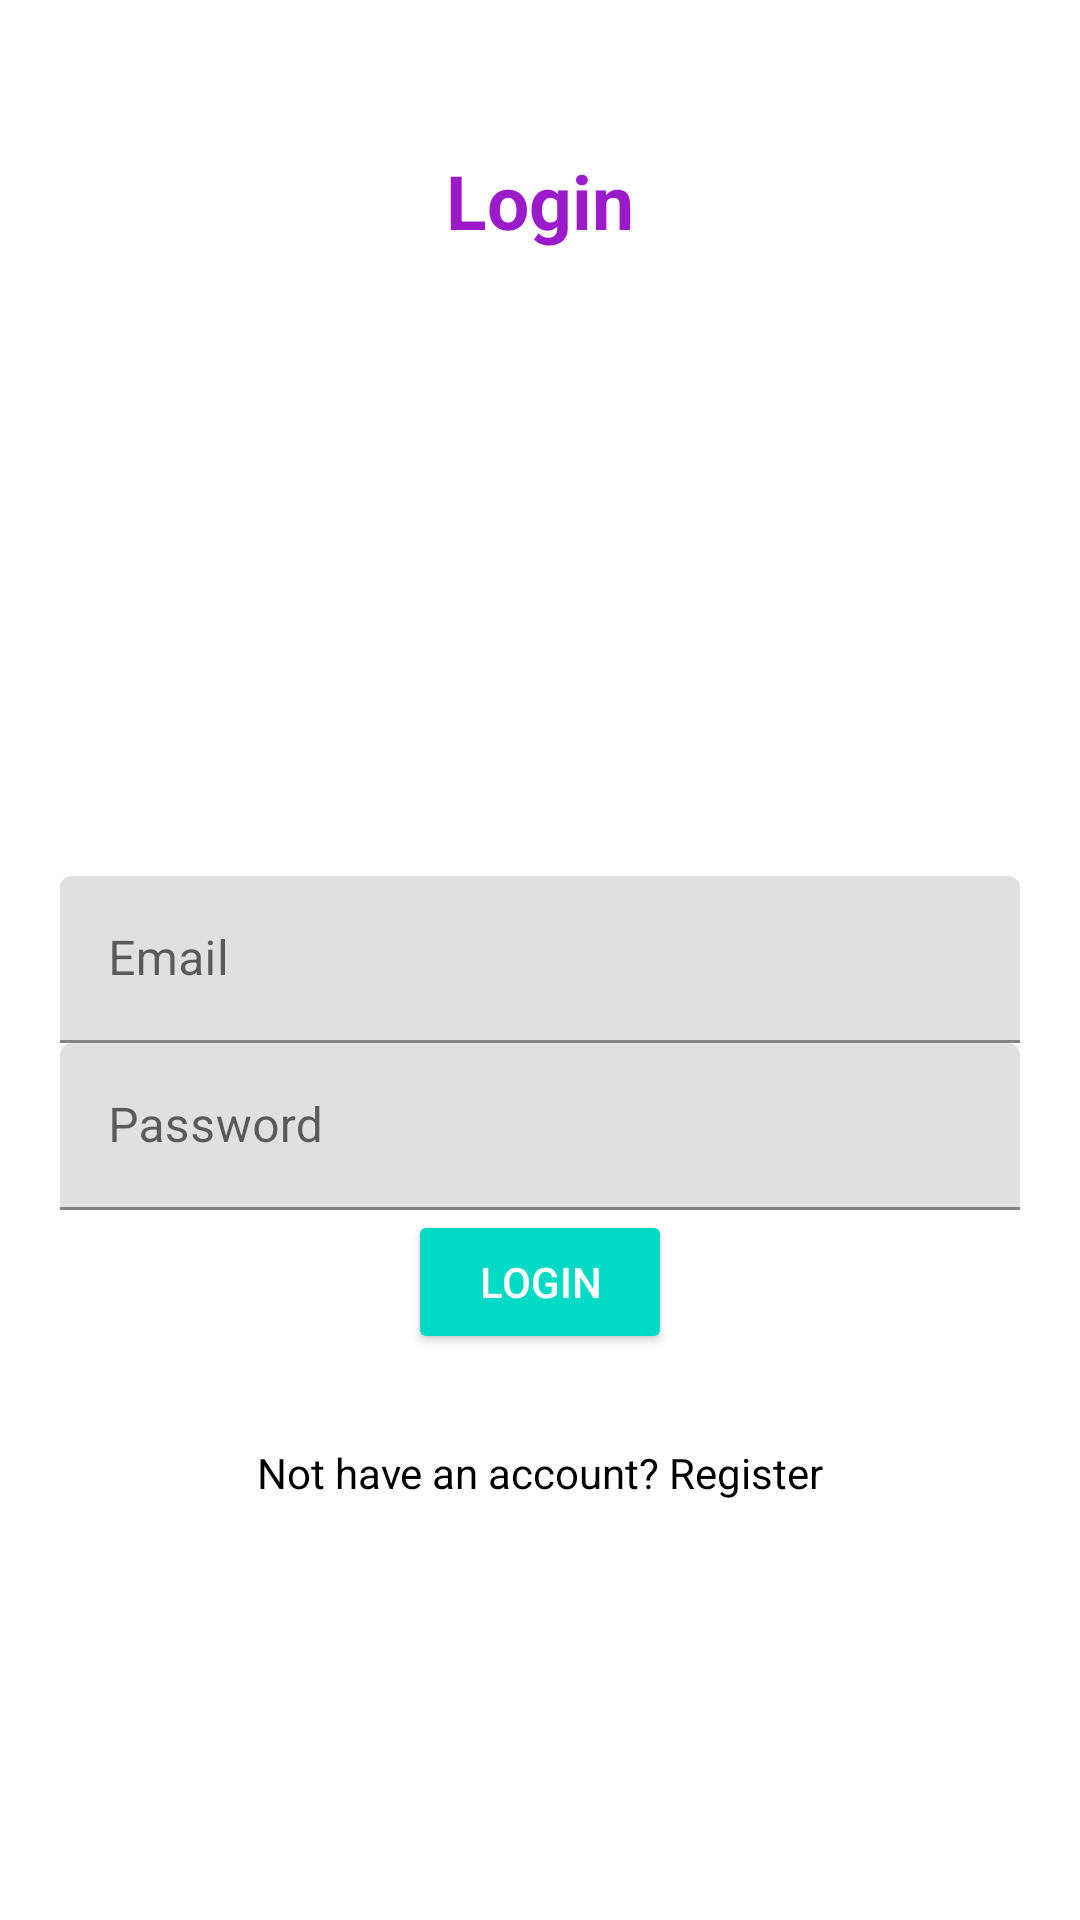

Layout XML and referenced resources for this Android screen:
<!-- AndroidManifest.xml: application theme Theme.SocialApp -->
<!-- res/layout/activity_login.xml -->
<?xml version="1.0" encoding="utf-8"?>
<RelativeLayout xmlns:android="http://schemas.android.com/apk/res/android"
    xmlns:app="http://schemas.android.com/apk/res-auto"
    xmlns:tools="http://schemas.android.com/tools"
    android:layout_width="match_parent"
    android:layout_height="match_parent"
    android:padding="20dp"
    tools:context=".LoginActivity">

    
    <TextView
        android:layout_width="match_parent"
        android:layout_height="wrap_content"
        android:textAlignment="center"
        android:gravity="center"
        android:text="@string/login_string"
        android:textColor="@color/colorPrimary"
        android:textStyle="bold"
        android:layout_marginTop="30dp"
        android:textSize="25sp" />

    
    <com.google.android.material.textfield.TextInputLayout
        android:layout_width="match_parent"
        android:layout_height="wrap_content"
        android:layout_centerHorizontal="true"
        android:layout_centerVertical="true"
        android:id="@+id/emailTIL" >
        <EditText
            android:id="@+id/emailEt"
            android:inputType="textEmailAddress"
            android:hint="@string/email_string"
            android:layout_width="match_parent"
            android:layout_height="wrap_content"
            android:importantForAutofill="no" />
    </com.google.android.material.textfield.TextInputLayout>

    
    <com.google.android.material.textfield.TextInputLayout
        android:layout_width="match_parent"
        android:layout_height="wrap_content"
        android:layout_centerHorizontal="true"
        android:layout_centerVertical="true"
        android:id="@+id/passwordTIL"
        android:layout_below="@id/emailTIL">
        <EditText
            android:id="@+id/passwordEt"
            android:inputType="textPassword"
            android:hint="@string/password_string"
            android:layout_width="match_parent"
            android:layout_height="wrap_content"
            android:importantForAutofill="no" />
    </com.google.android.material.textfield.TextInputLayout>

    
    <Button
        android:id="@+id/loginBtn"
        android:text="@string/login_string"
        android:layout_below="@id/passwordTIL"
        android:layout_centerHorizontal="true"
        style="@style/Widget.AppCompat.Button.Colored"
        android:layout_width="wrap_content"
        android:layout_height="wrap_content" />

    
    <TextView
        android:id="@+id/no_accountTv"
        android:layout_width="match_parent"
        android:layout_height="wrap_content"
        android:text="@string/no_account_string"
        android:textAlignment="center"
        android:layout_below="@+id/loginBtn"
        android:layout_marginTop="30dp"
        android:textColor="@color/colorBlack"
        android:gravity="center_horizontal" />

</RelativeLayout>
<!-- resources referenced by this layout -->
<resources>
  <color name="colorBlack">#000</color>
  <color name="colorPrimary">#9b1ac9</color>
  <string name="email_string">Email</string>
  <string name="login_string">Login</string>
  <string name="no_account_string">Not have an account? Register</string>
  <string name="password_string">Password</string>
  <style name="Theme.SocialApp" parent="Theme.MaterialComponents.DayNight.DarkActionBar">
          
          <item name="colorPrimary">@color/colorPrimary</item>
          <item name="colorPrimaryVariant">@color/colorPrimary</item>
          <item name="colorOnPrimary">@color/colorWhite</item>
          
          
          <item name="android:statusBarColor" tools:targetApi="l">?attr/colorPrimaryVariant</item>
          
      </style>
  <color name="colorWhite">#FFF</color>
</resources>
